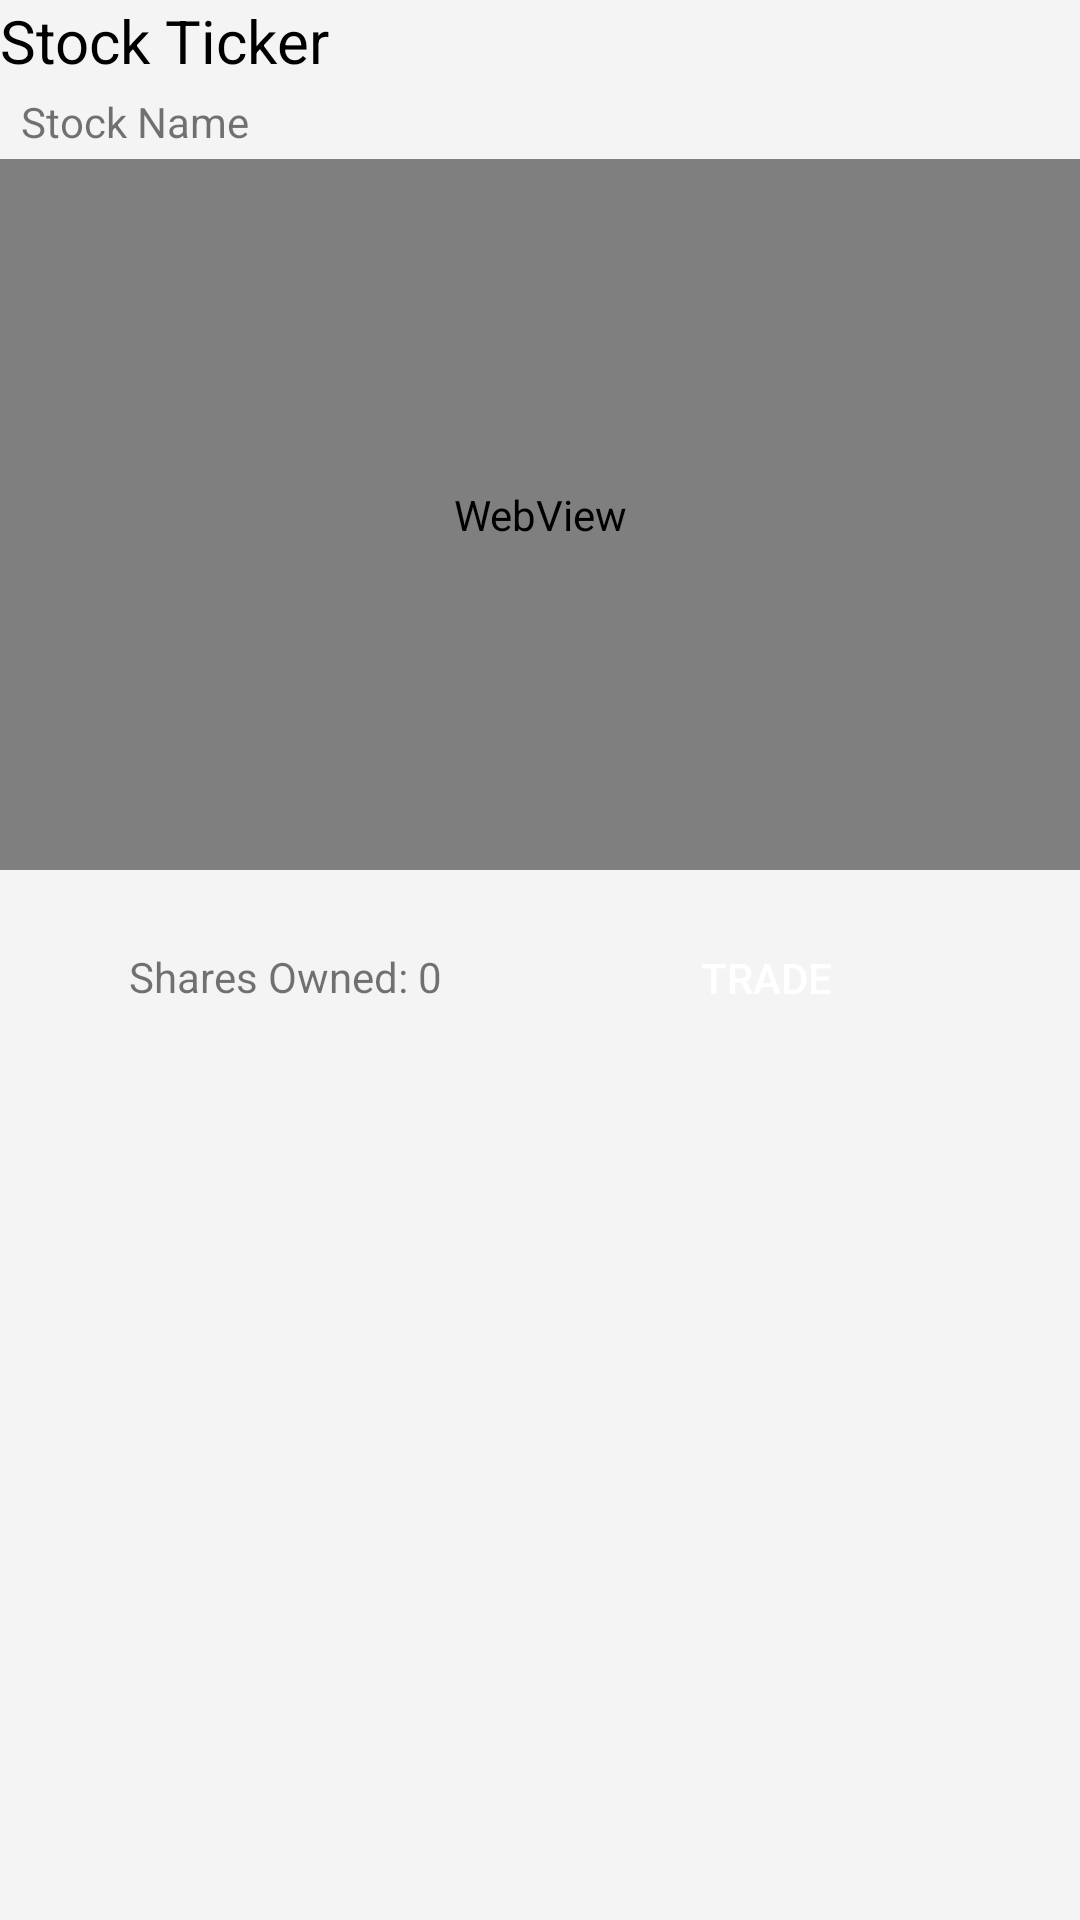

Produce the Android XML layout that renders to this screen, including the resource entries it uses.
<!-- AndroidManifest.xml: application theme AppTheme -->
<!-- res/layout/activity_detail.xml -->
<?xml version="1.0" encoding="utf-8"?>
<RelativeLayout xmlns:android="http://schemas.android.com/apk/res/android"
    xmlns:app="http://schemas.android.com/apk/res-auto"
    xmlns:tools="http://schemas.android.com/tools"
    android:layout_width="match_parent"
    android:layout_height="match_parent"
    android:orientation="vertical"
    tools:context=".DetailActivity">

    <TextView
        android:id="@+id/text_view_ticker_detail"
        android:layout_width="wrap_content"
        android:layout_height="wrap_content"
        android:layout_alignParentStart="true"
        android:layout_alignParentTop="true"
        android:text="Stock Ticker"
        android:textColor="@color/black"
        android:textSize="20sp" />

    <TextView
        android:id="@+id/text_view_name_detail"
        android:layout_width="wrap_content"
        android:layout_height="wrap_content"
        android:layout_below="@id/text_view_ticker_detail"
        android:layout_alignParentStart="true"
        android:layout_marginStart="7dp"
        android:layout_marginTop="4dp"
        android:text="Stock Name" />

    <TextView
        android:id="@+id/text_view_shares_owned"
        android:layout_width="wrap_content"
        android:layout_height="wrap_content"
        android:layout_alignParentStart="true"
        android:layout_alignParentTop="true"
        android:layout_marginStart="43dp"
        android:layout_marginTop="316dp"
        android:text="Shares Owned: 0" />

    <WebView
        android:id="@+id/chart_web_view"
        android:layout_width="match_parent"
        android:layout_height="237dp"
        android:layout_alignParentStart="true"
        android:layout_alignParentTop="true"
        android:layout_marginStart="0dp"
        android:layout_marginTop="53dp" />

    <Button
        android:id="@+id/trade_button"
        android:layout_width="159dp"
        android:layout_height="wrap_content"
        android:layout_alignParentTop="true"
        android:layout_alignParentEnd="true"
        android:layout_marginTop="302dp"
        android:layout_marginEnd="25dp"
        android:text="TRADE"
        android:textColor="@android:color/white"
        android:background="@drawable/rounded_buttons"
        app:backgroundTint="@color/green"
        />

    <androidx.recyclerview.widget.RecyclerView
        android:id="@+id/recycler_view_news"
        android:layout_width="match_parent"
        android:layout_height="275dp"
        android:layout_below="@+id/text_view_shares_owned"
        android:layout_alignParentStart="true"
        android:layout_alignParentEnd="true"
        android:layout_centerHorizontal="true"
        android:layout_marginStart="0dp"
        android:layout_marginTop="121dp"
        android:layout_marginEnd="0dp" />

</RelativeLayout>
<!-- resources referenced by this layout -->
<resources>
  <color name="black">#FF000000</color>
  <!-- drawable rounded_buttons (drawable) -->
  <?xml version="1.0" encoding="utf-8"?>
  <shape xmlns:android="http://schemas.android.com/apk/res/android" android:shape="rectangle" android:padding="10dp">
      <solid android:color="@color/green"/>
      <corners
          android:bottomRightRadius="10dp"
          android:bottomLeftRadius="10dp"
          android:topLeftRadius="10dp"
          android:topRightRadius="10dp"/>
  </shape>
  <style name="AppTheme" parent="Theme.AppCompat.Light.NoActionBar">
          
          <item name="colorPrimary">@color/app_color</item>
          <item name="colorPrimaryVariant">@color/app_color</item>
          <item name="colorOnPrimary">@color/app_color</item>
          <item name="android:windowBackground">@color/app_color</item>
  
  
          
  
  
  
  
          <item name="android:statusBarColor" tools:targetApi="l">?attr/colorPrimaryVariant</item>
          
          <item name="actionBarTheme">@style/AppTheme.AppBarOverlay</item>
      </style>
  <color name="app_color">#F5F4F5</color>
  <style name="AppTheme.AppBarOverlay" parent="ThemeOverlay.AppCompat.Dark.ActionBar">
          <item name="android:textColorPrimary">@android:color/black</item>
      </style>
</resources>
